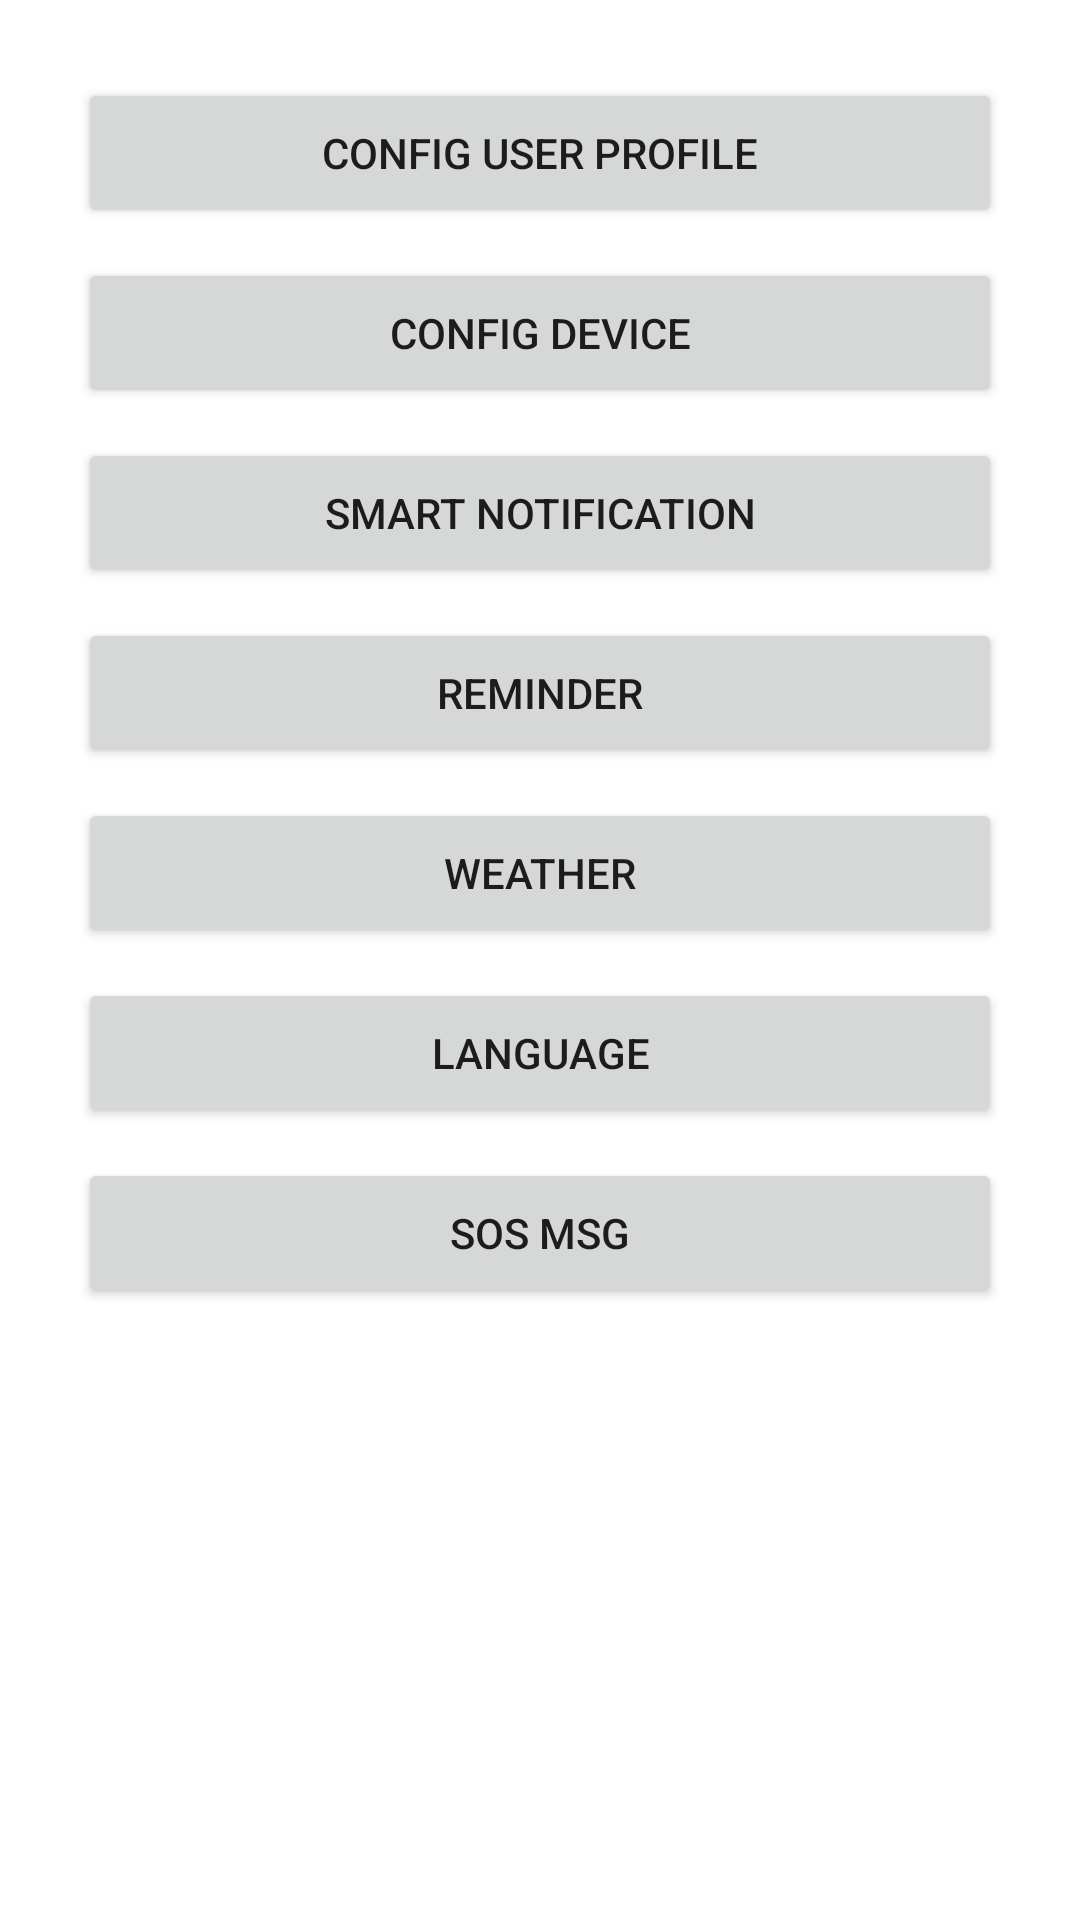

This screen was rendered from an Android layout file. Write that file and the resources it references.
<!-- AndroidManifest.xml: fallback theme Theme.MaterialComponents.DayNight.NoActionBar -->
<!-- res/layout/fragment_config.xml -->
<?xml version="1.0" encoding="utf-8"?>
<RelativeLayout xmlns:android="http://schemas.android.com/apk/res/android"
    android:layout_width="match_parent"
    android:layout_height="match_parent"
    android:paddingBottom="@dimen/activity_vertical_margin"
    android:paddingLeft="@dimen/activity_horizontal_margin"
    android:paddingRight="@dimen/activity_horizontal_margin"
    android:paddingTop="@dimen/activity_vertical_margin"
    >

    <Button
        android:id="@+id/device_userprofile_btn"
        android:layout_width="match_parent"
        android:layout_height="50dp"
        android:layout_marginLeft="20dp"
        android:layout_marginTop="10dp"
        android:layout_centerHorizontal="true"
        android:gravity="center"
        android:text="Config User Profile"
        />

    <Button
        android:id="@+id/device_configuration_btn"
        android:layout_width="match_parent"
        android:layout_height="50dp"
        android:layout_below="@+id/device_userprofile_btn"
        android:layout_marginLeft="20dp"
        android:layout_marginTop="10dp"
        android:layout_centerHorizontal="true"
        android:gravity="center"
        android:text="Config device"
        />

    <Button
        android:id="@+id/Smart_notification_btn"
        android:layout_width="match_parent"
        android:layout_height="50dp"
        android:layout_marginLeft="20dp"
        android:layout_below="@id/device_configuration_btn"
        android:layout_marginTop="10dp"
        android:layout_centerHorizontal="true"
        android:gravity="center"
        android:text="Smart notification"
        />

    <Button
        android:id="@+id/Reminder_btn"
        android:layout_width="match_parent"
        android:layout_height="50dp"
        android:layout_marginLeft="20dp"
        android:layout_below="@id/Smart_notification_btn"
        android:layout_marginTop="10dp"
        android:layout_centerHorizontal="true"
        android:gravity="center"
        android:text="Reminder"
        />

    <Button
        android:id="@+id/Weather_btn"
        android:layout_width="match_parent"
        android:layout_height="50dp"
        android:layout_marginLeft="20dp"
        android:layout_below="@id/Reminder_btn"
        android:layout_marginTop="10dp"
        android:layout_centerHorizontal="true"
        android:gravity="center"
        android:text="Weather"
        />

    <Button
        android:id="@+id/Language_btn"
        android:layout_width="match_parent"
        android:layout_height="50dp"
        android:layout_marginLeft="20dp"
        android:layout_below="@id/Weather_btn"
        android:layout_marginTop="10dp"
        android:layout_centerHorizontal="true"
        android:gravity="center"
        android:text="Language"
        />

    <Button
        android:id="@+id/sosMsg_btn"
        android:layout_width="match_parent"
        android:layout_height="50dp"
        android:layout_marginLeft="20dp"
        android:layout_below="@id/Language_btn"
        android:layout_marginTop="10dp"
        android:layout_centerHorizontal="true"
        android:gravity="center"
        android:text="SOS msg"
        />
</RelativeLayout>
<!-- resources referenced by this layout -->
<resources>
  <dimen name="activity_horizontal_margin">16dp</dimen>
  <dimen name="activity_vertical_margin">16dp</dimen>
</resources>
